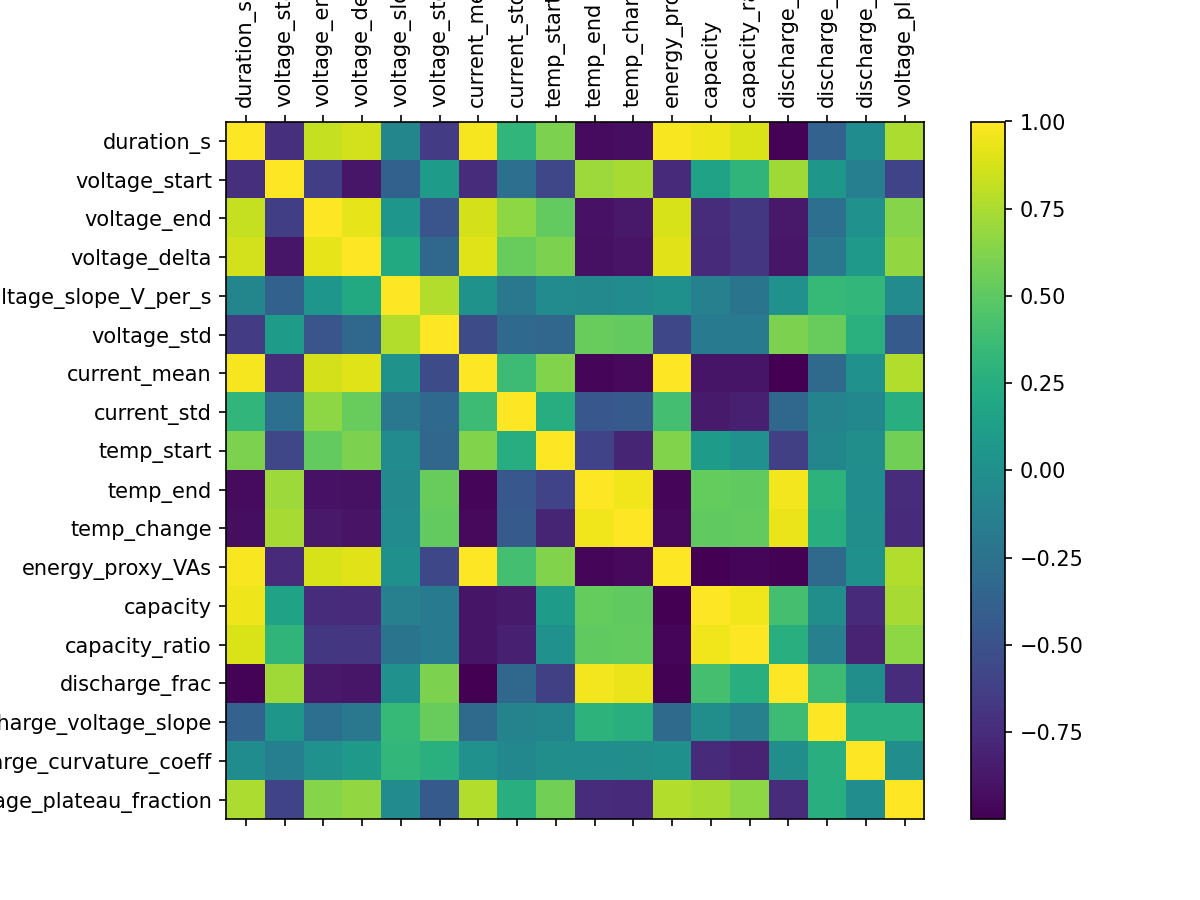

Data behind this chart, as committed beside it:
, duration_s, voltage_start, voltage_end, voltage_delta, voltage_slope_V_per_s, voltage_std, current_mean, current_std, temp_start, temp_end, temp_change, energy_proxy_VAs, capacity, capacity_ratio, discharge_frac, discharge_voltage_slope, discharge_curvature_coeff, voltage_plateau_fraction
duration_s, 1.0, -0.7287, 0.8222, 0.8649, -0.08129, -0.6481, 0.9745, 0.3198, 0.6083, -0.943, -0.9221, 0.9781, 0.9523, 0.8885, -0.9823, -0.3717, -0.02894, 0.7578
voltage_start, -0.7287, 1.0, -0.6244, -0.8773, -0.3778, 0.09443, -0.7443, -0.268, -0.5739, 0.7102, 0.7347, -0.7494, 0.1537, 0.3128, 0.7137, 0.06202, -0.1334, -0.5935
voltage_end, 0.8222, -0.6244, 1.0, 0.9227, 0.04803, -0.4694, 0.8744, 0.6574, 0.5184, -0.9042, -0.8616, 0.8816, -0.7479, -0.6752, -0.8585, -0.2692, 0.01604, 0.6364
voltage_delta, 0.8649, -0.8773, 0.9227, 1.0, 0.216, -0.3351, 0.9048, 0.5363, 0.6018, -0.9061, -0.892, 0.9117, -0.7492, -0.6803, -0.8798, -0.1963, 0.07493, 0.678
voltage_slope_V_per_s, -0.08129, -0.3778, 0.04803, 0.216, 1.0, 0.7731, 0.03088, -0.1964, -0.0384, -0.06012, -0.03204, 0.003418, -0.127, -0.2306, 0.01562, 0.3393, 0.3284, -0.0343
voltage_std, -0.6481, 0.09443, -0.4694, -0.3351, 0.7731, 1.0, -0.5458, -0.3152, -0.3374, 0.5363, 0.5215, -0.5636, -0.185, -0.1714, 0.6032, 0.5335, 0.2683, -0.4346
current_mean, 0.9745, -0.7443, 0.8744, 0.9048, 0.03088, -0.5458, 1.0, 0.374, 0.6234, -0.9727, -0.9499, 0.9964, -0.8836, -0.8819, -0.9911, -0.3051, 0.01069, 0.7724
current_std, 0.3198, -0.268, 0.6574, 0.5363, -0.1964, -0.3152, 0.374, 1.0, 0.2469, -0.4577, -0.4308, 0.4065, -0.8556, -0.8238, -0.3283, -0.1051, -0.06551, 0.2615
temp_start, 0.6083, -0.5739, 0.5184, 0.6018, -0.0384, -0.3374, 0.6234, 0.2469, 1.0, -0.5945, -0.7954, 0.6242, 0.09459, 0.01284, -0.62, -0.07904, -0.01387, 0.5726
temp_end, -0.943, 0.7102, -0.9042, -0.9061, -0.06012, 0.5363, -0.9727, -0.4577, -0.5945, 1.0, 0.9603, -0.9689, 0.524, 0.5093, 0.9682, 0.2972, -0.02096, -0.7465
temp_change, -0.9221, 0.7347, -0.8616, -0.892, -0.03204, 0.5215, -0.9499, -0.4308, -0.7954, 0.9603, 1.0, -0.9472, 0.5156, 0.5237, 0.9451, 0.2518, -0.01072, -0.7614
energy_proxy_VAs, 0.9781, -0.7494, 0.8816, 0.9117, 0.003418, -0.5636, 0.9964, 0.4065, 0.6242, -0.9689, -0.9472, 1.0, -0.9988, -0.9675, -0.9877, -0.3116, 0.001007, 0.7709
capacity, 0.9523, 0.1537, -0.7479, -0.7492, -0.127, -0.185, -0.8836, -0.8556, 0.09459, 0.524, 0.5156, -0.9988, 1.0, 0.9586, 0.4139, -0.01151, -0.7531, 0.739
capacity_ratio, 0.8885, 0.3128, -0.6752, -0.6803, -0.2306, -0.1714, -0.8819, -0.8238, 0.01284, 0.5093, 0.5237, -0.9675, 0.9586, 1.0, 0.2612, -0.1282, -0.8112, 0.6599
discharge_frac, -0.9823, 0.7137, -0.8585, -0.8798, 0.01562, 0.6032, -0.9911, -0.3283, -0.62, 0.9682, 0.9451, -0.9877, 0.4139, 0.2612, 1.0, 0.3703, -0.01426, -0.7462
discharge_voltage_slope, -0.3717, 0.06202, -0.2692, -0.1963, 0.3393, 0.5335, -0.3051, -0.1051, -0.07904, 0.2972, 0.2518, -0.3116, -0.01151, -0.1282, 0.3703, 1.0, 0.2631, 0.2589
discharge_curvature_coeff, -0.02894, -0.1334, 0.01604, 0.07493, 0.3284, 0.2683, 0.01069, -0.06551, -0.01387, -0.02096, -0.01072, 0.001007, -0.7531, -0.8112, -0.01426, 0.2631, 1.0, -0.01535
voltage_plateau_fraction, 0.7578, -0.5935, 0.6364, 0.678, -0.0343, -0.4346, 0.7724, 0.2615, 0.5726, -0.7465, -0.7614, 0.7709, 0.739, 0.6599, -0.7462, 0.2589, -0.01535, 1.0
